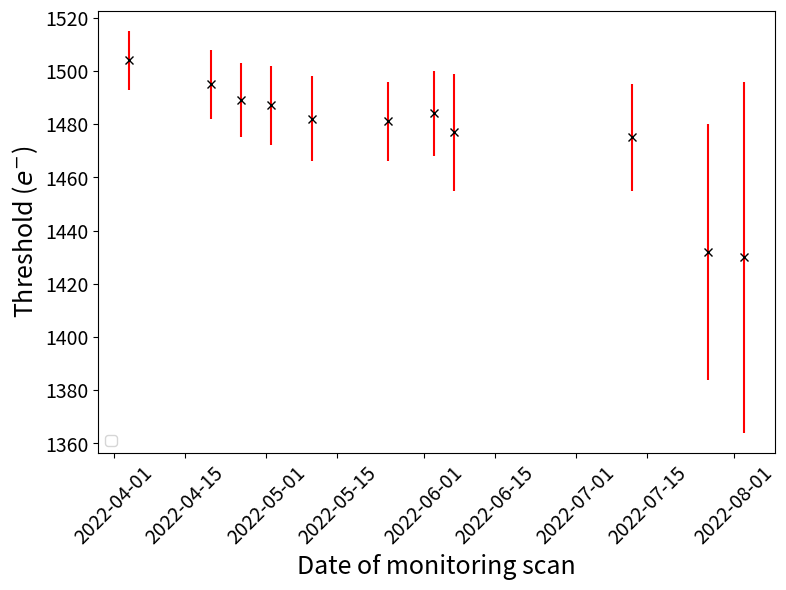
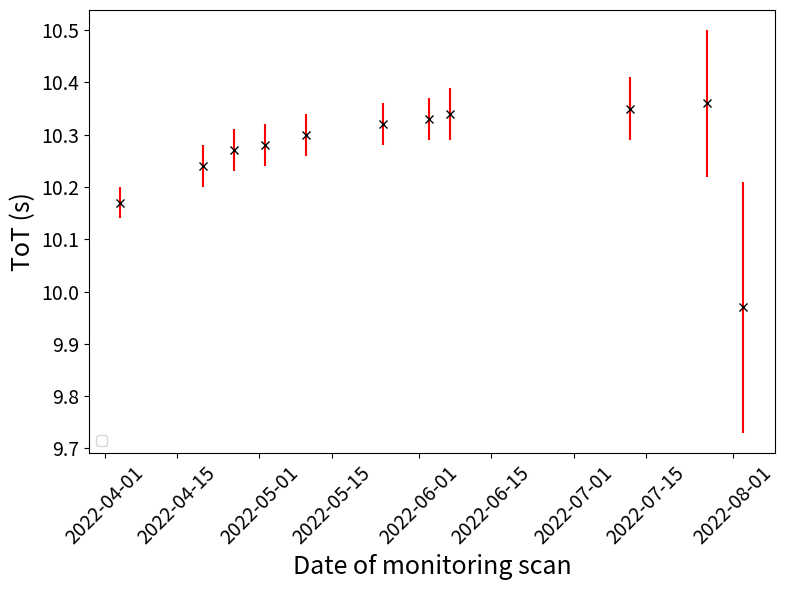
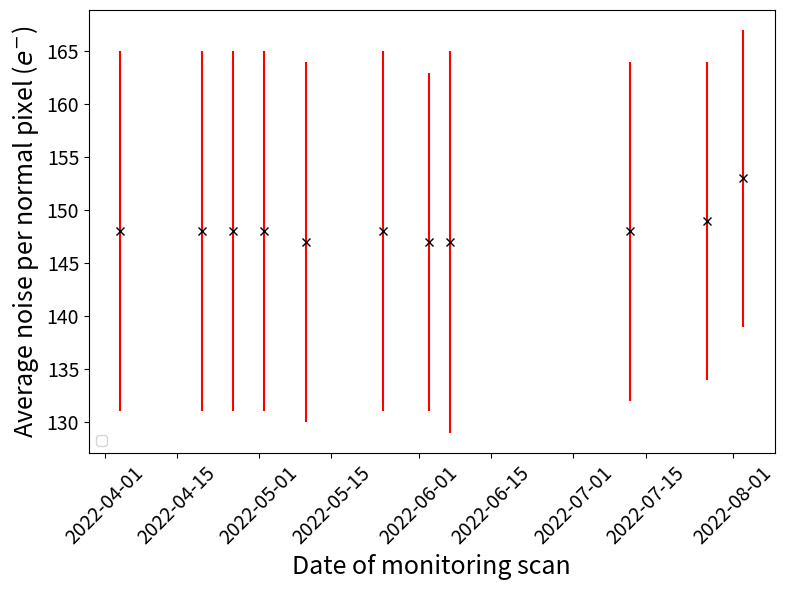

Here is the Python script that generated these plots, in order:
import matplotlib.pyplot as plt
import matplotlib.dates
import numpy as np
from datetime import datetime

def get_data():
    """
    fill dict
    """
    data = {
        datetime(2022,8,3):  {"thr":{"mean":1430, "std":66}, "tot":{"mean":9.97, "std":0.24}, "noise":{"mean":153, "std":14}},
        datetime(2022,7,27): {"thr":{"mean":1432, "std":48}, "tot":{"mean":10.36, "std":0.14}, "noise":{"mean":149, "std":15}},
        datetime(2022,7,12): {"thr":{"mean":1475, "std":20}, "tot":{"mean":10.35, "std":0.06}, "noise":{"mean":148, "std":16}},
        datetime(2022,6,7):  {"thr":{"mean":1477, "std":22}, "tot":{"mean":10.34, "std":0.05}, "noise":{"mean":147, "std":18}},
        datetime(2022,6,3):  {"thr":{"mean":1484, "std":16}, "tot":{"mean":10.33, "std":0.04}, "noise":{"mean":147, "std":16}},
        datetime(2022,5,25): {"thr":{"mean":1481, "std":15}, "tot":{"mean":10.32, "std":0.04}, "noise":{"mean":148, "std":17}},
        datetime(2022,5,10): {"thr":{"mean":1482, "std":16}, "tot":{"mean":10.3, "std":0.04}, "noise":{"mean":147, "std":17}},
        datetime(2022,5,2):  {"thr":{"mean":1487, "std":15}, "tot":{"mean":10.28, "std":0.04}, "noise":{"mean":148, "std":17}},
        datetime(2022,4,26): {"thr":{"mean":1489, "std":14}, "tot":{"mean":10.27, "std":0.04}, "noise":{"mean":148, "std":17}},
        datetime(2022,4,20): {"thr":{"mean":1495, "std":13}, "tot":{"mean":10.24, "std":0.04}, "noise":{"mean":148, "std":17}},
        datetime(2022,4,4):  {"thr":{"mean":1504, "std":11}, "tot":{"mean":10.17, "std":0.03}, "noise":{"mean":148, "std":17}}
        #datetime(2021,10,13):{"thr":{"mean":1522, "std":15}, "tot":{"mean":10.03, "std":0.03}, "noise":{"mean":148, "std":18}},
        #datetime(2018,12,6): {"thr":{"mean":2022, "std":70}, "tot":{"mean":, "std":}, "noise":{"mean":144, "std":13}},
    }

    return data

def plot(data, key):
    """
    plot measurable over time
    """
    key_to_label = {"thr": "Threshold ($e^{-}$)", "tot": "ToT (s)", "noise": "Average noise per normal pixel ($e^{-}$)"}
    x, y, yerr = ([] for i in range(3))
    for date in data.keys():
        x.append(date)
        y.append(data[date][key]["mean"])
        yerr.append(data[date][key]["std"])
    mean = np.array([np.mean(y) for i in range(len(y))])
    stdev = np.array([np.std(y) for i in range(len(y))])

    fig, ax = plt.subplots()
    fig.set_size_inches(8, 6)
    plt.errorbar(x, y, yerr, fmt="xk", ecolor="r")
    #plt.plot(x, mean, "--", label="mean")
    #plt.fill_between(x, np.subtract(mean,stdev), np.add(mean,stdev), facecolor="orange", alpha=0.3, label="$1\sigma$ range")
    ax.legend(loc="lower left")
    ax.set_xlabel("Date of monitoring scan", fontsize=18)
    ax.set_ylabel(key_to_label[key], fontsize=18)
    ax.tick_params(axis="both", labelsize=14)
    plt.xticks(rotation=45)
    plt.tight_layout()
    plt.savefig(key+".png")
    print(f"saved "+key+".png")
    plt.close()

if __name__=="__main__":
    data = get_data()
    keys = ["thr", "tot", "noise"]
    for k in keys:
        plot(data, k)
